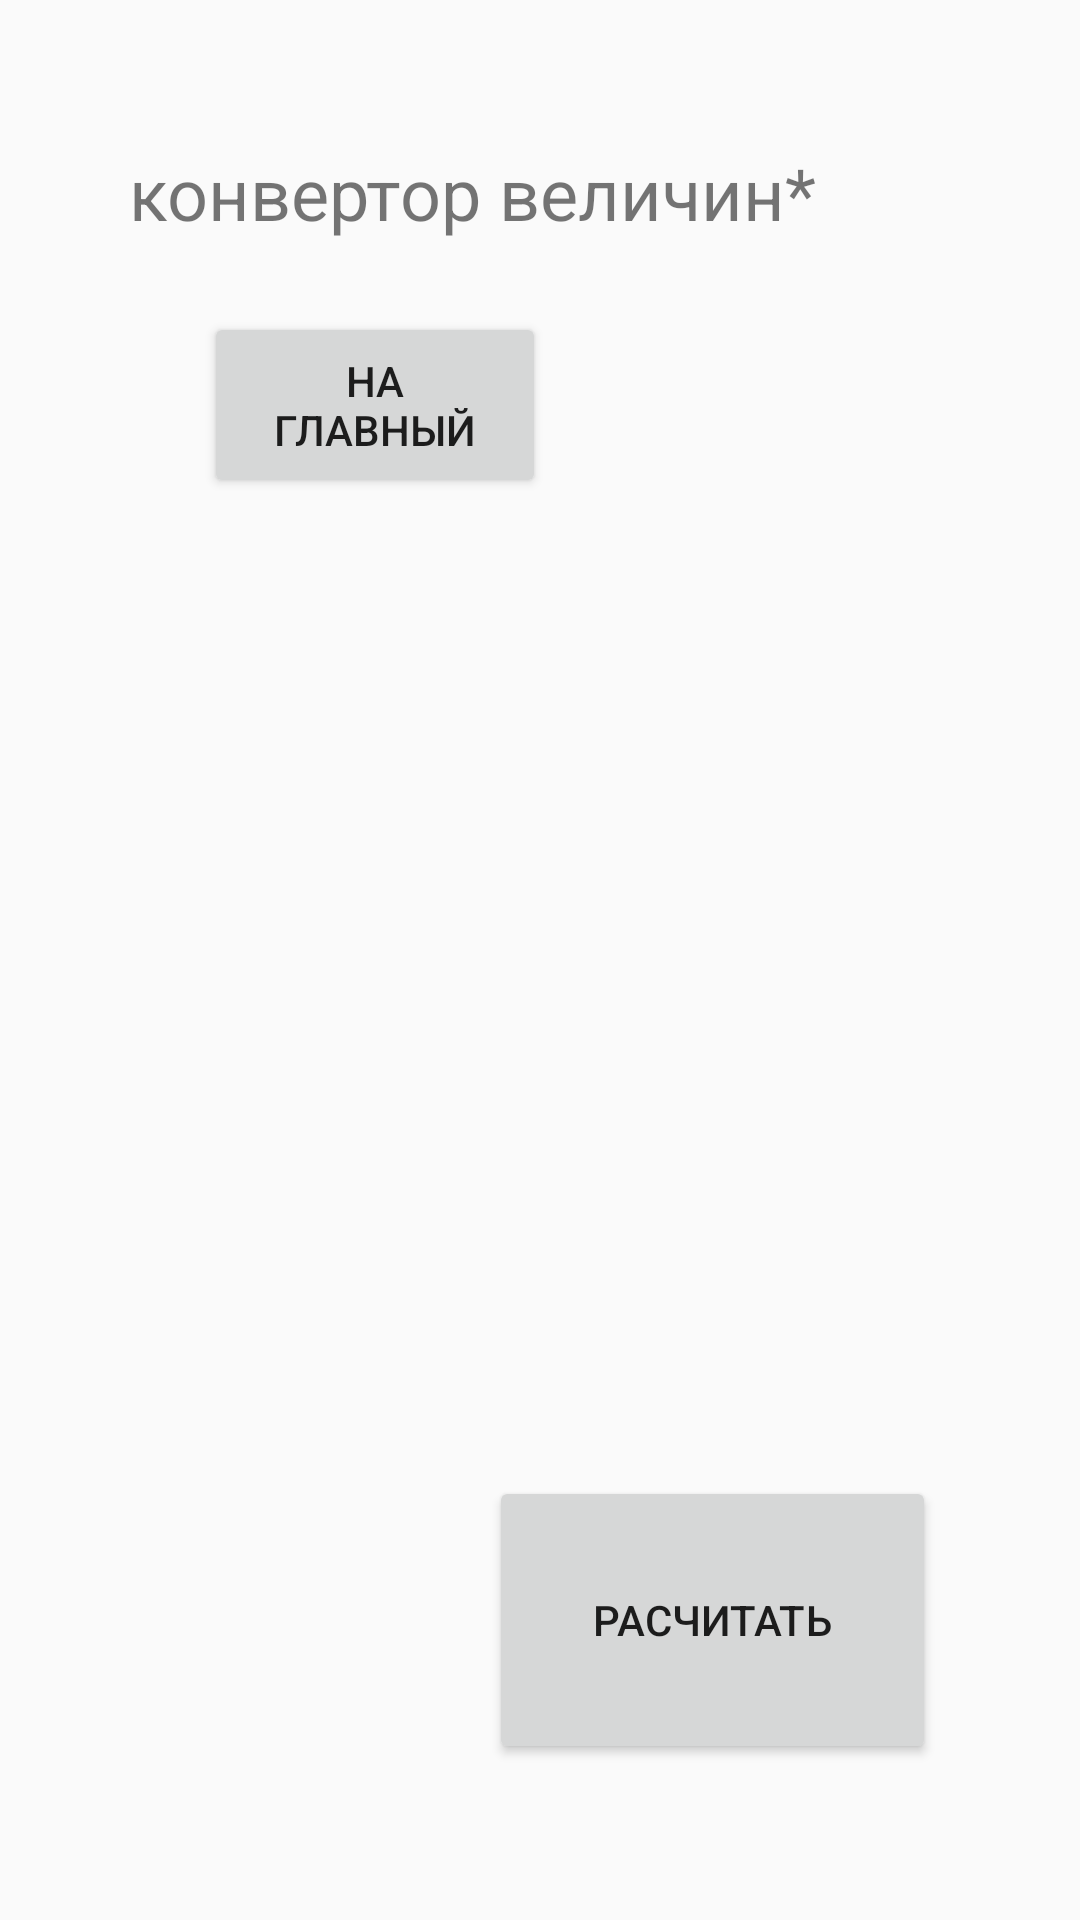

This screen was rendered from an Android layout file. Write that file and the resources it references.
<!-- AndroidManifest.xml: application theme Theme.AppCompat.Light.DarkActionBar -->
<!-- res/layout/activity_calculer.xml -->
<?xml version="1.0" encoding="utf-8"?>
<androidx.constraintlayout.widget.ConstraintLayout xmlns:android="http://schemas.android.com/apk/res/android"
    xmlns:app="http://schemas.android.com/apk/res-auto"
    xmlns:tools="http://schemas.android.com/tools"
    android:layout_width="match_parent"
    android:layout_height="match_parent"
    android:orientation="vertical"
    android:gravity="center"
    android:padding="16dp">

    <TextView
        android:layout_width="wrap_content"
        android:layout_height="wrap_content"
        android:layout_marginTop="32dp"
        android:layout_marginEnd="72dp"
        android:text="конвертор величин*"
        android:textSize="24sp"
        app:layout_constraintEnd_toEndOf="parent"
        app:layout_constraintTop_toTopOf="parent"
        tools:ignore="MissingConstraints" />

    <Button
        android:id="@+id/btn_to_home"
        android:layout_width="114dp"
        android:layout_height="62dp"
        android:layout_marginStart="52dp"
        android:layout_marginTop="88dp"
        android:text="На главный"
        app:layout_constraintStart_toStartOf="parent"
        app:layout_constraintTop_toTopOf="parent"
        tools:ignore="MissingConstraints" />

    <Button
        android:id="@+id/btn_result"
        android:layout_width="149dp"
        android:layout_height="96dp"
        android:layout_marginEnd="32dp"
        android:layout_marginBottom="36dp"
        android:text="расчитать"
        app:layout_constraintBottom_toBottomOf="parent"
        app:layout_constraintEnd_toEndOf="parent"
        tools:ignore="MissingConstraints" />

</androidx.constraintlayout.widget.ConstraintLayout>
<!-- resources referenced by this layout -->
<resources>

</resources>
